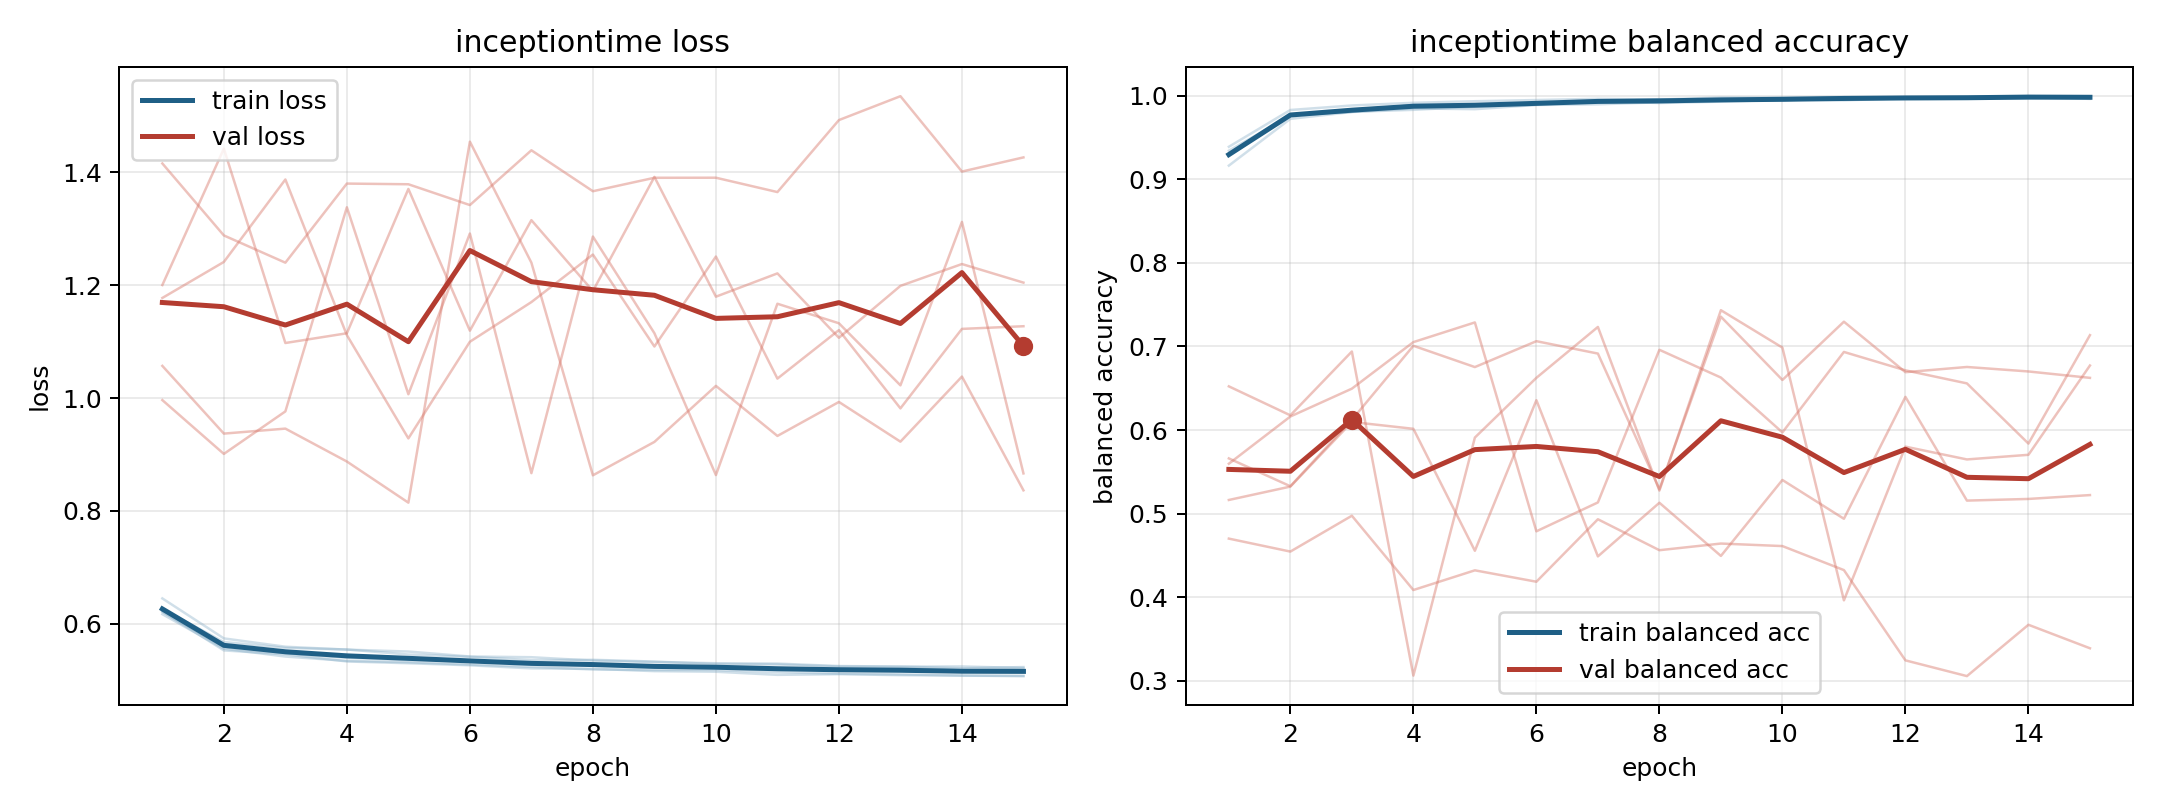

Values plotted in this chart, from the file beside it:
model, fold, epoch, train_loss, train_balanced_accuracy, val_loss, val_balanced_accuracy
inceptiontime, 1, 1, 0.6168, 0.9305, 1.177, 0.566
inceptiontime, 1, 2, 0.5555, 0.976, 1.241, 0.5327
inceptiontime, 1, 3, 0.5417, 0.9832, 1.387, 0.6121
inceptiontime, 1, 4, 0.5341, 0.9886, 1.111, 0.7008
inceptiontime, 1, 5, 0.5316, 0.9897, 0.9284, 0.6753
inceptiontime, 1, 6, 0.5275, 0.9908, 1.1, 0.7063
inceptiontime, 1, 7, 0.5234, 0.9927, 1.17, 0.6915
inceptiontime, 1, 8, 0.5188, 0.996, 1.254, 0.5292
inceptiontime, 1, 9, 0.5179, 0.9951, 1.091, 0.7356
inceptiontime, 1, 10, 0.5178, 0.9946, 1.251, 0.6599
inceptiontime, 1, 11, 0.514, 0.9967, 1.034, 0.7296
inceptiontime, 1, 12, 0.5113, 0.9971, 1.12, 0.6692
inceptiontime, 1, 13, 0.5101, 0.9976, 0.9816, 0.6754
inceptiontime, 1, 14, 0.5082, 0.999, 1.123, 0.6701
inceptiontime, 1, 15, 0.507, 0.9991, 1.127, 0.6624
inceptiontime, 2, 1, 0.6216, 0.939, 1.416, 0.47
inceptiontime, 2, 2, 0.5583, 0.983, 1.288, 0.4545
inceptiontime, 2, 3, 0.5472, 0.9884, 1.24, 0.4974
inceptiontime, 2, 4, 0.5394, 0.9916, 1.38, 0.4085
inceptiontime, 2, 5, 0.5354, 0.9935, 1.379, 0.4321
inceptiontime, 2, 6, 0.5331, 0.9949, 1.342, 0.4184
inceptiontime, 2, 7, 0.528, 0.9963, 1.439, 0.4932
inceptiontime, 2, 8, 0.5283, 0.9955, 1.367, 0.4562
inceptiontime, 2, 9, 0.5228, 0.9979, 1.39, 0.4641
inceptiontime, 2, 10, 0.523, 0.9978, 1.391, 0.4611
inceptiontime, 2, 11, 0.5205, 0.9986, 1.365, 0.4324
inceptiontime, 2, 12, 0.5208, 0.9981, 1.493, 0.3243
inceptiontime, 2, 13, 0.5205, 0.9981, 1.535, 0.3055
inceptiontime, 2, 14, 0.5175, 0.9995, 1.401, 0.3669
inceptiontime, 2, 15, 0.5182, 0.9989, 1.427, 0.3388
inceptiontime, 3, 1, 0.6447, 0.9164, 1.057, 0.5597
inceptiontime, 3, 2, 0.5739, 0.9724, 0.9369, 0.6162
inceptiontime, 3, 3, 0.5591, 0.9805, 0.9457, 0.6495
inceptiontime, 3, 4, 0.554, 0.9848, 0.8874, 0.7052
inceptiontime, 3, 5, 0.5506, 0.9839, 0.8145, 0.7287
inceptiontime, 3, 6, 0.5418, 0.989, 1.454, 0.4788
inceptiontime, 3, 7, 0.5405, 0.9898, 1.24, 0.5133
inceptiontime, 3, 8, 0.5345, 0.9922, 0.863, 0.696
inceptiontime, 3, 9, 0.5319, 0.9937, 0.9222, 0.6628
inceptiontime, 3, 10, 0.5298, 0.9955, 1.022, 0.5971
inceptiontime, 3, 11, 0.5292, 0.9945, 0.9328, 0.6934
inceptiontime, 3, 12, 0.5249, 0.9971, 0.993, 0.6714
inceptiontime, 3, 13, 0.5239, 0.9972, 0.9226, 0.6558
inceptiontime, 3, 14, 0.521, 0.9983, 1.038, 0.5838
inceptiontime, 3, 15, 0.5231, 0.9963, 0.8364, 0.7135
inceptiontime, 4, 1, 0.626, 0.9343, 1.2, 0.5163
inceptiontime, 4, 2, 0.5674, 0.9761, 1.442, 0.5323
inceptiontime, 4, 3, 0.557, 0.9808, 1.098, 0.6096
inceptiontime, 4, 4, 0.5542, 0.9832, 1.115, 0.6014
inceptiontime, 4, 5, 0.5453, 0.9869, 1.371, 0.4555
inceptiontime, 4, 6, 0.5411, 0.9892, 1.119, 0.6357
inceptiontime, 4, 7, 0.5353, 0.9935, 1.315, 0.4488
inceptiontime, 4, 8, 0.5359, 0.9913, 1.19, 0.5129
inceptiontime, 4, 9, 0.5328, 0.993, 1.392, 0.4493
inceptiontime, 4, 10, 0.5284, 0.9951, 1.18, 0.5402
inceptiontime, 4, 11, 0.5276, 0.9958, 1.221, 0.4938
inceptiontime, 4, 12, 0.524, 0.997, 1.107, 0.6396
inceptiontime, 4, 13, 0.5236, 0.997, 1.199, 0.5155
inceptiontime, 4, 14, 0.5242, 0.9969, 1.237, 0.5175
inceptiontime, 4, 15, 0.5214, 0.998, 1.205, 0.5221
... 15 more rows
